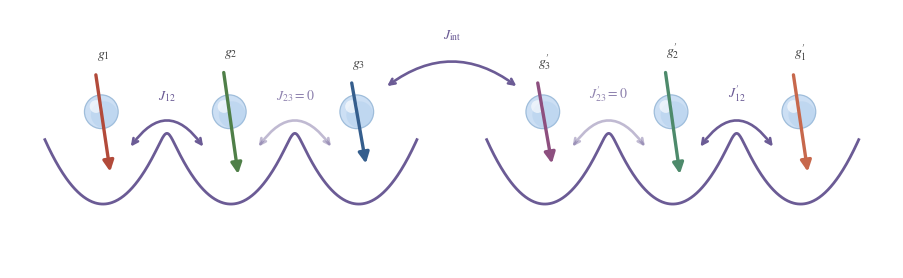

The matplotlib source for this figure: (Note: this script raises an exception after producing the figure.)
from __future__ import annotations

from pathlib import Path

import matplotlib as mpl
import matplotlib.pyplot as plt
import numpy as np
from matplotlib.patches import Circle, FancyArrowPatch


def style() -> None:
    mpl.rcParams.update(
        {
            "figure.figsize": (9.4, 3.1),
            "figure.dpi": 300,
            "savefig.dpi": 300,
            "font.family": "STIXGeneral",
            "mathtext.fontset": "stix",
            "axes.linewidth": 0.8,
        }
    )


def confinement(x: np.ndarray, y0: float, centers: np.ndarray) -> np.ndarray:
    width = 0.95
    depth = y0 - 1.05
    softness = 0.18
    wells = np.array([depth + ((x - c) / width) ** 2 for c in centers])
    return -softness * np.log(np.sum(np.exp(-wells / softness), axis=0))


def add_dot(ax: plt.Axes, x: float, y: float, r: float = 0.29) -> None:
    ax.add_patch(Circle((x, y), r, facecolor="#c8ddf4", edgecolor="#99b9d8", linewidth=0.9, alpha=0.92, zorder=3))
    ax.add_patch(Circle((x + 0.05, y - 0.05), 0.23, facecolor="#9fc3e6", edgecolor="none", alpha=0.28, zorder=3))
    ax.add_patch(Circle((x - 0.09, y + 0.09), 0.11, facecolor="white", edgecolor="none", alpha=0.62, zorder=4))


def add_spin(ax: plt.Axes, x: float, y: float, dx: float, dy: float, color: str, label: str, label_dx: float = -0.34) -> None:
    arrow = FancyArrowPatch(
        (x - dx, y - dy),
        (x + dx, y + dy),
        arrowstyle="-|>",
        mutation_scale=16,
        linewidth=2.4,
        color=color,
        zorder=6,
        capstyle="round",
        joinstyle="round",
    )
    ax.add_patch(arrow)
    ax.text(x, y + abs(dy) + 0.16, label, ha="center", va="bottom", fontsize=10, color="#404040")


def add_exchange(
    ax: plt.Axes,
    x1: float,
    x2: float,
    y: float,
    label: str,
    rad: float = -0.72,
    *,
    off: bool = False,
) -> None:
    exchange_color = "#6b5b95"
    label_size = 10
    if off:
        ax.annotate(
            "",
            xy=(x2, y),
            xytext=(x1, y),
            arrowprops=dict(
                arrowstyle="<->",
                lw=1.9,
                color=exchange_color,
                connectionstyle=f"arc3,rad={rad}",
                alpha=0.42,
            ),
            zorder=5,
        )
    else:
        ax.annotate(
            "",
            xy=(x2, y),
            xytext=(x1, y),
            arrowprops=dict(
                arrowstyle="<->",
                lw=1.9,
                color=exchange_color,
                connectionstyle=f"arc3,rad={rad}",
            ),
            zorder=5,
        )
    ax.text(
        (x1 + x2) / 2,
        y + (0.78 if rad < 0 else -0.62),
        label,
        ha="center",
        va="bottom" if rad < 0 else "top",
        fontsize=label_size,
        color=exchange_color,
        alpha=0.75 if off else 1.0,
    )


def draw_vertical_exchange(ax: plt.Axes, x: float, y1: float, y2: float, label: str) -> None:
    exchange_color = "#6b5b95"
    ax.annotate(
        "",
        xy=(x, y2),
        xytext=(x, y1),
        arrowprops=dict(arrowstyle="<->", lw=1.9, color=exchange_color),
        zorder=5,
    )
    ax.text(x + 0.38, (y1 + y2) / 2, label, ha="left", va="center", fontsize=11, color=exchange_color)


def draw_qubit(ax: plt.Axes, xshift: float, yshift: float, suffix: str = "", mirror: bool = False) -> tuple[float, float]:
    centers = np.array([-2.2, 0.0, 2.2]) + xshift
    x = np.linspace(centers[0] - 1.0, centers[-1] + 1.0, 520)
    y = confinement(x, yshift, centers)
    ax.plot(x, y, color="#6b5b95", lw=2.0, zorder=1)

    dot_x = centers.tolist()
    dot_y = [0.34 + yshift, 0.34 + yshift, 0.34 + yshift]

    tilt = 0.13
    spin_specs = (
        [("#b24a3a", rf"$g_1{suffix}$"), ("#4f7f48", rf"$g_2{suffix}$"), ("#355e8d", rf"$g_3{suffix}$")]
        if not mirror
        else [("#8d4f7f", rf"$g_3{suffix}$"), ("#4d8a6b", rf"$g_2{suffix}$"), ("#c7684c", rf"$g_1{suffix}$")]
    )
    spin_vecs = (
        [(tilt, -0.88), (tilt, -0.92), (tilt, -0.74)]
        if not mirror
        else [(tilt, -0.74), (tilt, -0.92), (tilt, -0.88)]
    )
    shaft_shift = 0.2

    for (xd, yd), (dx, dy) in zip(zip(dot_x, dot_y), spin_vecs):
        norm = np.hypot(dx, dy)
        add_dot(ax, xd - shaft_shift * dx / norm, yd - shaft_shift * dy / norm)

    if mirror:
        add_spin(ax, dot_x[0], dot_y[0], spin_vecs[0][0], spin_vecs[0][1], spin_specs[0][0], spin_specs[0][1], label_dx=0.38)
        add_spin(ax, dot_x[1], dot_y[1], spin_vecs[1][0], spin_vecs[1][1], spin_specs[1][0], spin_specs[1][1], label_dx=0.38)
        add_spin(ax, dot_x[2], dot_y[2], spin_vecs[2][0], spin_vecs[2][1], spin_specs[2][0], spin_specs[2][1], label_dx=0.38)
    else:
        add_spin(ax, dot_x[0], dot_y[0], spin_vecs[0][0], spin_vecs[0][1], spin_specs[0][0], spin_specs[0][1], label_dx=-0.38)
        add_spin(ax, dot_x[1], dot_y[1], spin_vecs[1][0], spin_vecs[1][1], spin_specs[1][0], spin_specs[1][1], label_dx=-0.38)
        add_spin(ax, dot_x[2], dot_y[2], spin_vecs[2][0], spin_vecs[2][1], spin_specs[2][0], spin_specs[2][1], label_dx=-0.38)

    if mirror:
        add_exchange(
            ax,
            dot_x[0] + 0.45,
            dot_x[1] - 0.45,
            -0.1 + yshift,
            rf"$J_{{23}}{suffix}=0$",
            rad=-0.72,
            off=True,
        )
        add_exchange(ax, dot_x[1] + 0.45, dot_x[2] - 0.45, -0.1 + yshift, rf"$J_{{12}}{suffix}$", rad=-0.72)
    else:
        add_exchange(ax, dot_x[0] + 0.45, dot_x[1] - 0.45, -0.1 + yshift, rf"$J_{{12}}{suffix}$", rad=-0.72)
        add_exchange(
            ax,
            dot_x[1] + 0.45,
            dot_x[2] - 0.45,
            -0.1 + yshift,
            rf"$J_{{23}}{suffix}=0$",
            rad=-0.72,
            off=True,
        )

    jint_x = dot_x[0] if mirror else dot_x[2]
    jint_y = dot_y[0] if mirror else dot_y[2]
    return jint_x, jint_y


def main() -> None:
    style()

    fig, ax = plt.subplots()

    yshift = 2.85
    x3_left, y3_left = draw_qubit(ax, xshift=-3.8, yshift=yshift, suffix="", mirror=False)
    x3_right, y3_right = draw_qubit(ax, xshift=3.8, yshift=yshift, suffix=r"'", mirror=True)

    add_exchange(ax, x3_left + 0.45, x3_right - 0.45, 0.95 + yshift, r"$J_{\mathrm{int}}$", rad=-0.38)

    ax.set_xlim(-7.6, 7.6)
    ax.set_ylim(0.7, 5.15)
    ax.set_aspect("equal", adjustable="box")
    ax.set_axis_off()

    fig.subplots_adjust(top=0.92, bottom=0.08, left=0.03, right=0.97)
    out = Path("/Users/tivakhtel/SOSO-qubit/tess_code/two_qubit_soso.pdf")
    fig.savefig(out, bbox_inches="tight", transparent=True)
    fig.savefig(out.with_suffix(".svg"), bbox_inches="tight", transparent=True)
    plt.show()


if __name__ == "__main__":
    main()
